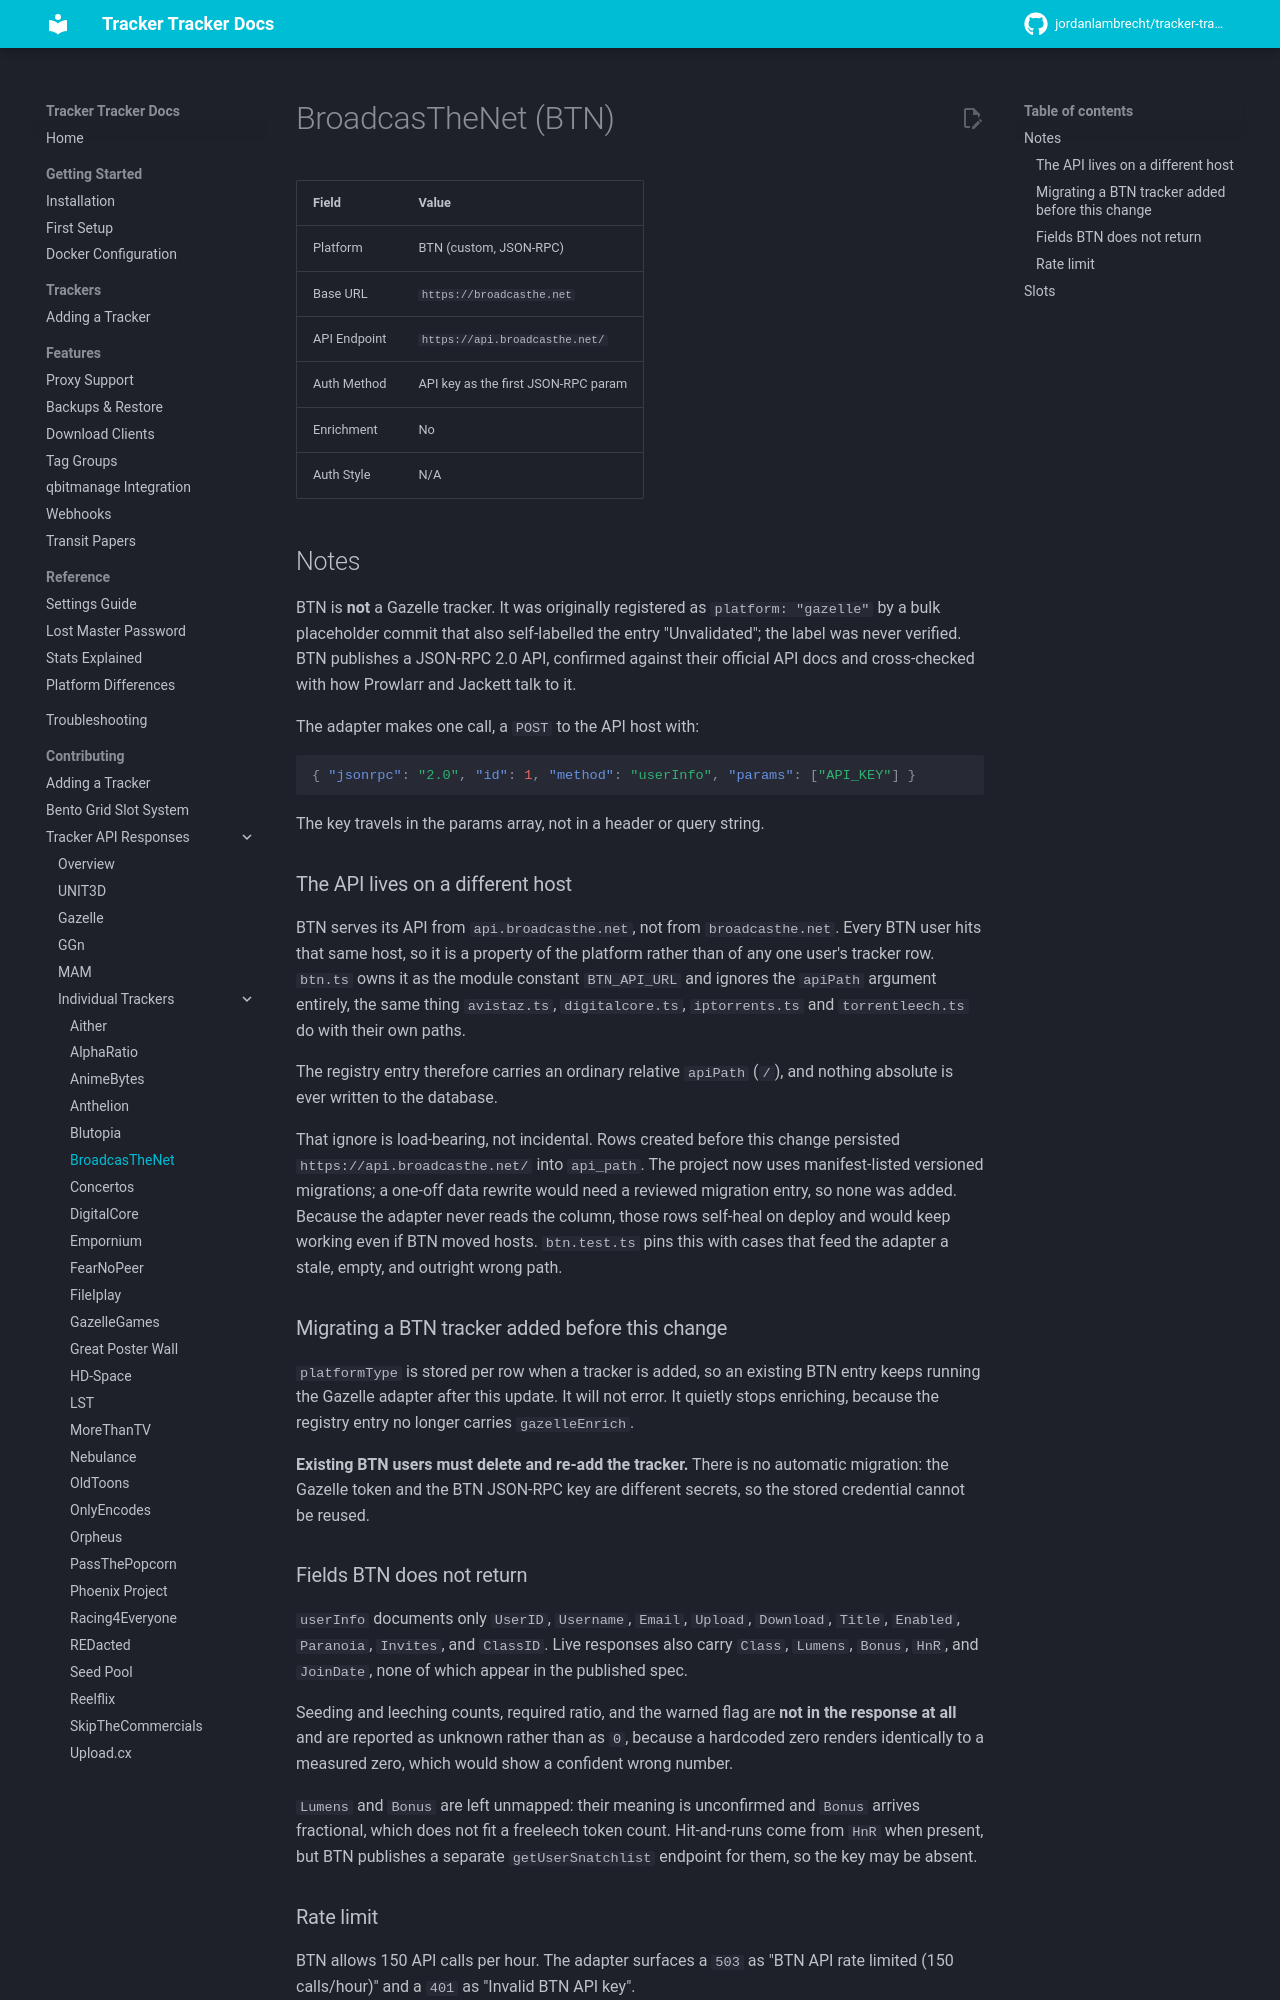

repository: rednato25/tracker-tracker · page: contributing/trackers/broadcasthenet/index.html · generator: mkdocs

# BroadcasTheNet (BTN)

| Field        | Value                                        |
| ------------ | -------------------------------------------- |
| Platform     | BTN (custom, JSON-RPC)                       |
| Base URL     | `https://broadcasthe.net`                    |
| API Endpoint | `https://api.broadcasthe.net/`               |
| Auth Method  | API key as the first JSON-RPC param          |
| Enrichment   | No                                           |
| Auth Style   | N/A                                          |

## Notes

BTN is **not** a Gazelle tracker. It was originally registered as
`platform: "gazelle"` by a bulk placeholder commit that also self-labelled the
entry "Unvalidated"; the label was never verified. BTN publishes a JSON-RPC 2.0
API, confirmed against their official API docs and cross-checked with how
Prowlarr and Jackett talk to it.

The adapter makes one call, a `POST` to the API host with:

```json
{ "jsonrpc": "2.0", "id": 1, "method": "userInfo", "params": ["API_KEY"] }
```

The key travels in the params array, not in a header or query string.

### The API lives on a different host

BTN serves its API from `api.broadcasthe.net`, not from `broadcasthe.net`. Every
BTN user hits that same host, so it is a property of the platform rather than of
any one user's tracker row. `btn.ts` owns it as the module constant
`BTN_API_URL` and ignores the `apiPath` argument entirely, the same thing
`avistaz.ts`, `digitalcore.ts`, `iptorrents.ts` and `torrentleech.ts` do with
their own paths.

The registry entry therefore carries an ordinary relative `apiPath` (`/`), and
nothing absolute is ever written to the database.

That ignore is load-bearing, not incidental. Rows created before this change
persisted `https://api.broadcasthe.net/` into `api_path`. The project now uses
manifest-listed versioned migrations; a one-off data rewrite would need a
reviewed migration entry, so none was added. Because the adapter never reads the
column, those rows self-heal on deploy and would keep working even if BTN moved
hosts. `btn.test.ts` pins this with cases that feed
the adapter a stale, empty, and outright wrong path.

### Migrating a BTN tracker added before this change

`platformType` is stored per row when a tracker is added, so an existing BTN
entry keeps running the Gazelle adapter after this update. It will not error. It
quietly stops enriching, because the registry entry no longer carries
`gazelleEnrich`.

**Existing BTN users must delete and re-add the tracker.** There is no automatic
migration: the Gazelle token and the BTN JSON-RPC key are different secrets, so
the stored credential cannot be reused.
